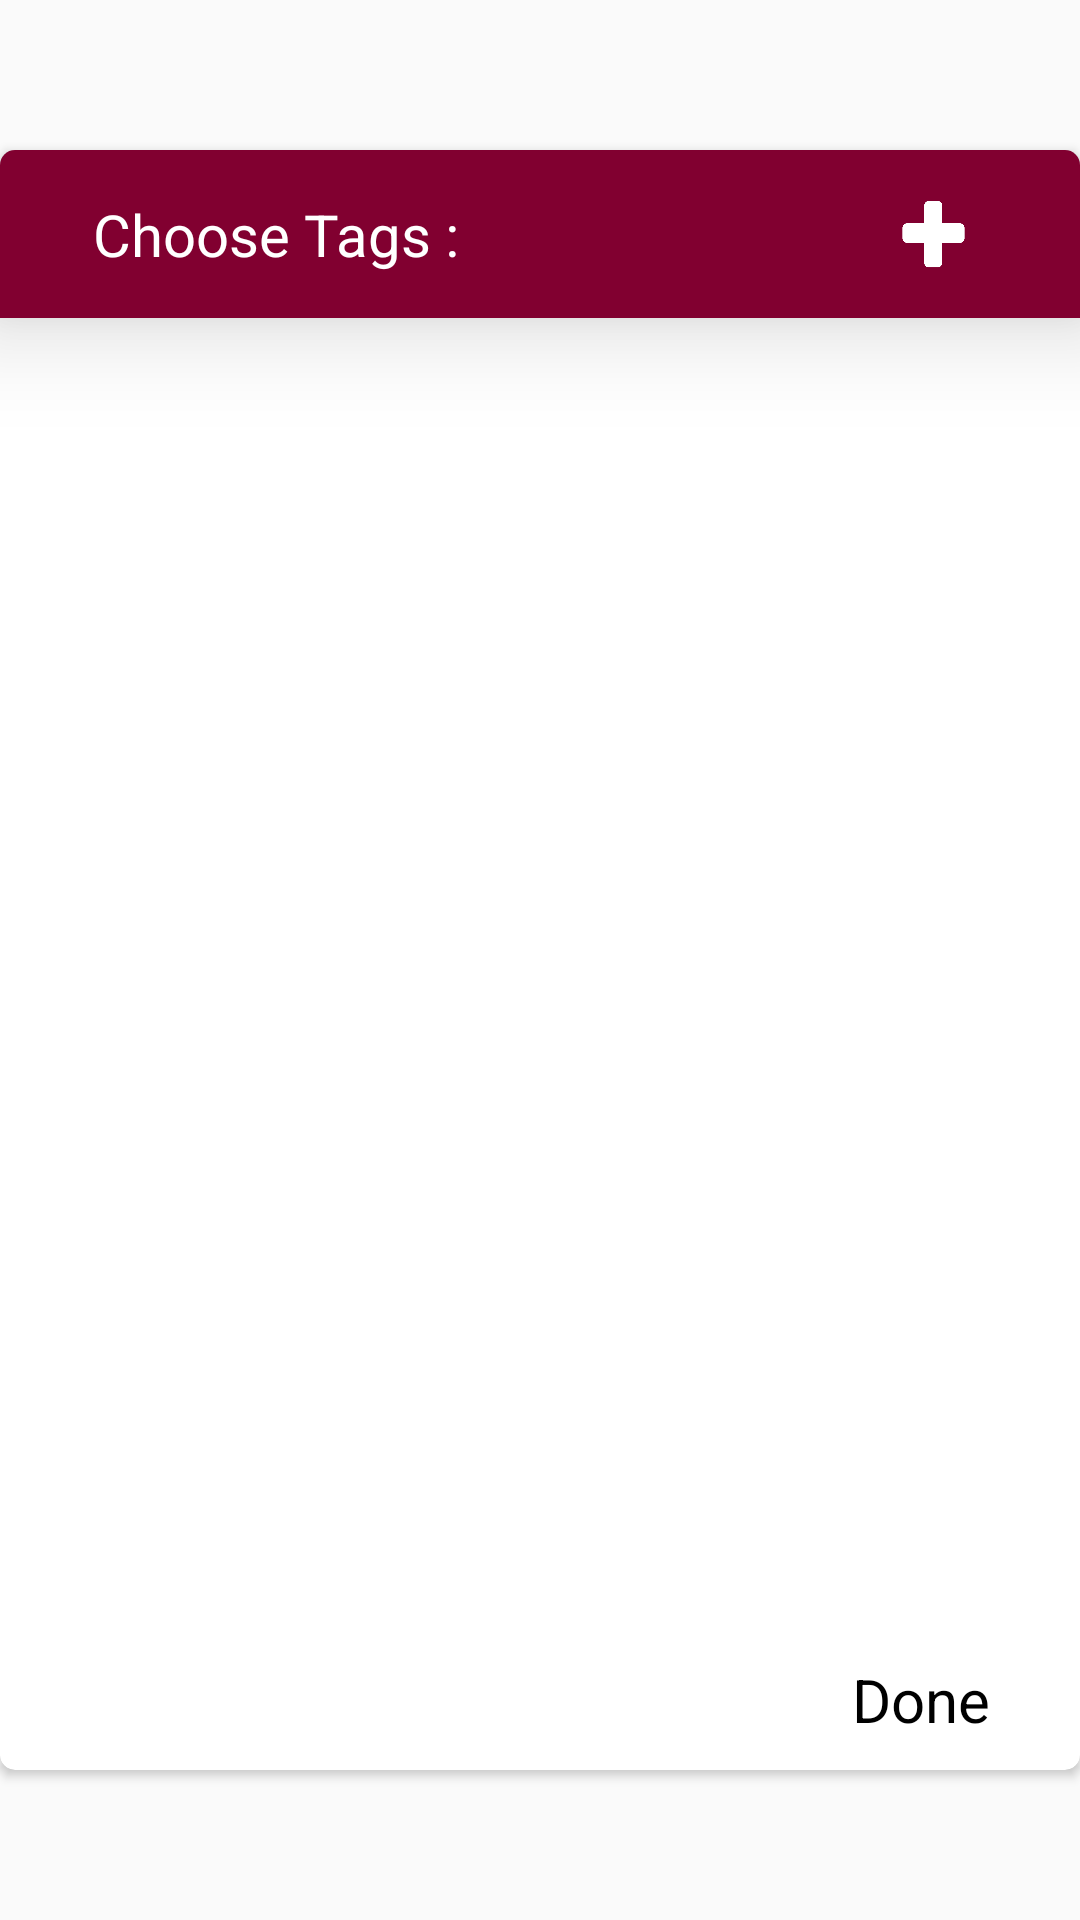

Reconstruct the res/layout file that produces this screen, plus the resources it refers to.
<!-- AndroidManifest.xml: application theme AppTheme -->
<!-- res/layout/dd_tags_popup.xml -->
<?xml version="1.0" encoding="utf-8"?>
<RelativeLayout xmlns:android="http://schemas.android.com/apk/res/android"
    android:layout_width="match_parent"
    android:layout_height="match_parent"
    xmlns:app="http://schemas.android.com/apk/res-auto">

    <androidx.cardview.widget.CardView xmlns:android="http://schemas.android.com/apk/res/android"
        android:layout_width="match_parent"
        android:layout_height="match_parent"
        xmlns:app="http://schemas.android.com/apk/res-auto"
        android:layout_marginTop="50dp"
        android:layout_marginBottom="50dp"
        android:elevation="20dp"
        app:cardCornerRadius="5dp"
        android:background="@color/primaryTextColor">

        <RelativeLayout
            android:layout_width="match_parent"
            android:layout_height="match_parent">


            <androidx.appcompat.widget.Toolbar
                android:id="@+id/ddTagPopupToolbar"
                android:layout_width="match_parent"
                android:layout_height="?attr/actionBarSize"
                app:popupTheme="@style/MyActionBarTheme"
                android:theme="@style/MyActionBarTheme"
                android:background="@color/colorPrimary"
                android:elevation="20dp">


                <LinearLayout
                    android:layout_width="match_parent"
                    android:layout_height="match_parent"
                    android:gravity="center_horizontal">

                    <TextView
                        android:layout_width="0dp"
                        android:layout_height="match_parent"
                        android:layout_weight="6"
                        android:text="Choose Tags :"
                        android:autoSizeTextType="uniform"
                        android:gravity="left"
                        android:textColor="@color/primaryTextColor"
                        android:padding="15dp" />

                    <ImageView
                        android:id="@+id/ddPopupAddTagButton"
                        android:layout_width="0dp"
                        android:layout_height="match_parent"
                        android:layout_weight="1"
                        android:src="@drawable/plus"
                        android:tint="@color/primaryTextColor"
                        android:padding="12dp"
                        android:layout_marginRight="10dp" />

                </LinearLayout>

            </androidx.appcompat.widget.Toolbar>

            <androidx.recyclerview.widget.RecyclerView
                android:id="@+id/ddTagsRecyclerView"
                android:layout_width="match_parent"
                android:layout_height="wrap_content"
                android:layout_margin="10dp"
                android:layout_below="@+id/ddTagPopupToolbar"
                android:layout_above="@+id/ddPopupDoneButton" />


            <TextView
                android:id="@+id/ddPopupDoneButton"
                android:layout_width="wrap_content"
                android:layout_height="wrap_content"
                android:text="Done"
                android:textSize="@dimen/textSizeTwo"
                android:textColor="@color/blackTextColor"
                android:layout_alignParentEnd="true"
                android:layout_alignParentBottom="true"
                android:layout_marginRight="30dp"
                android:layout_marginBottom="10dp"
                android:background="@drawable/ripple_effect_background" />


        </RelativeLayout>

    </androidx.cardview.widget.CardView>


</RelativeLayout>
<!-- resources referenced by this layout -->
<resources>
  <color name="blackTextColor">#000000</color>
  <color name="colorPrimary">#810030</color>
  <color name="primaryTextColor">#FFFFFF</color>
  <dimen name="textSizeTwo">20sp</dimen>
  <!-- drawable plus: png bitmap (drawable-v24, 2715 bytes) -->
  <!-- drawable ripple_effect_background (drawable) -->
  <?xml version="1.0" encoding="utf-8"?>
  <ripple xmlns:android="http://schemas.android.com/apk/res/android"
      android:color="@color/blackTextColor"></ripple>
  <style name="MyActionBarTheme" parent="@style/Widget.AppCompat.Light.ActionBar.Solid.Inverse">
          
          <item name="android:icon">@color/primaryTextColor</item>
          <item name="android:colorAccent">@color/primaryTextColor</item>
      </style>
  <style name="AppTheme" parent="Theme.AppCompat.Light.DarkActionBar">
          
          <item name="colorPrimary">@color/colorPrimary</item>
          <item name="colorPrimaryDark">@color/colorPrimaryDark</item>
          <item name="colorAccent">@color/colorAccent</item>
          <item name="android:actionBarStyle">@style/MyActionBarTheme</item>
      </style>
  <color name="colorPrimaryDark">#53001F</color>
  <color name="colorAccent">#810030</color>
</resources>
